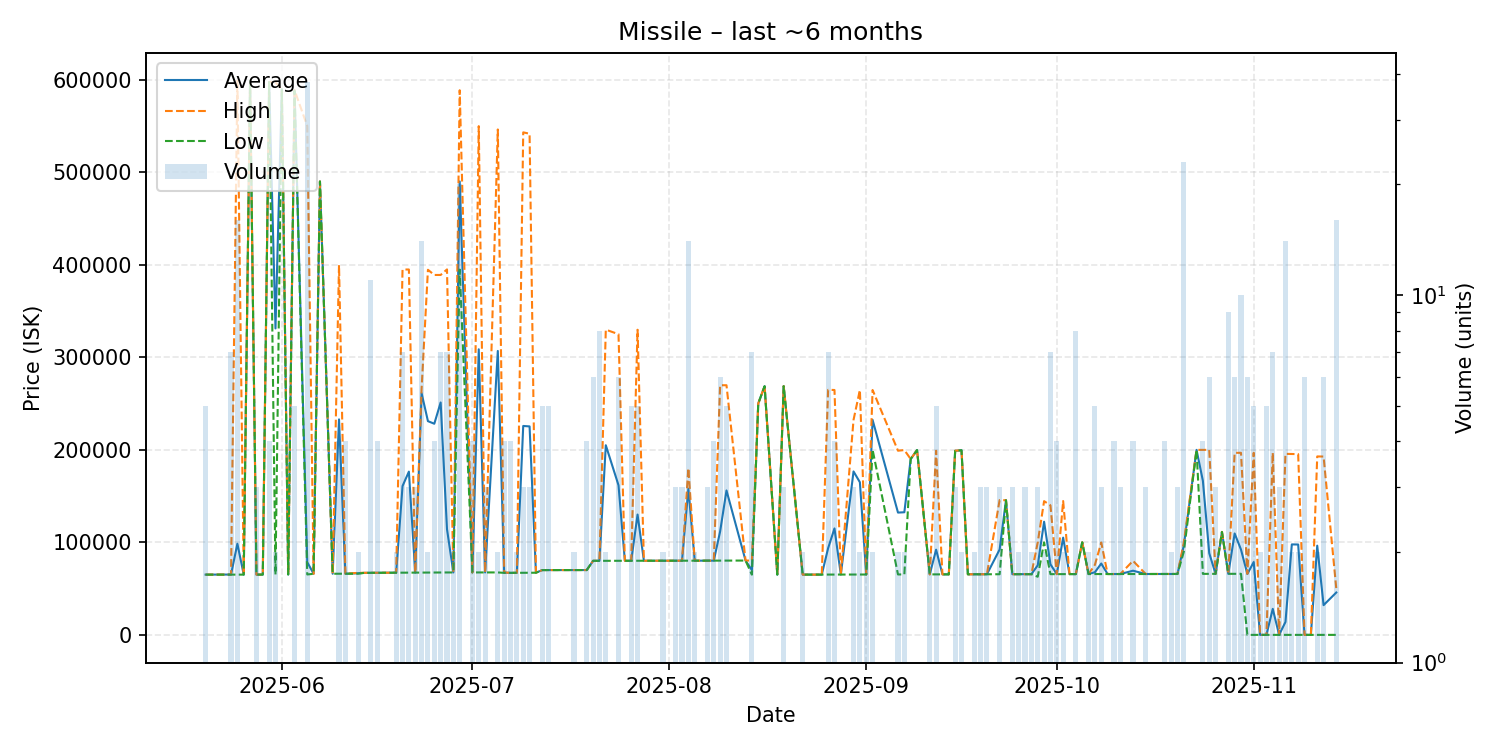

The file beside this chart, header and first rows:
date, average, highest, lowest, order_count, volume
2025-05-20, 65096, 65100, 65090, 5, 5
2025-05-21, 65100, 65100, 65100, 1, 1
2025-05-22, 65100, 65100, 65100, 1, 1
2025-05-24, 65189, 65190, 65180, 3, 7
2025-05-25, 98507, 598800, 65210, 11, 16
2025-05-26, 65100, 65100, 65100, 1, 1
2025-05-27, 598800, 598800, 598800, 1, 1
2025-05-28, 65107, 65120, 65100, 2, 3
2025-05-29, 65140, 65140, 65140, 1, 1
2025-05-30, 597300, 597300, 597300, 1, 4
2025-05-31, 331140, 597100, 65180, 2, 2
2025-06-01, 589400, 589400, 589400, 1, 1
2025-06-02, 65240, 65240, 65240, 1, 1
2025-06-03, 588140, 588600, 587800, 4, 5
2025-06-05, 78597, 549800, 65280, 10, 38
2025-06-06, 66000, 66000, 66000, 1, 1
2025-06-07, 489900, 489900, 489900, 1, 1
2025-06-09, 66060, 66060, 66060, 1, 1
2025-06-10, 232845, 399600, 66090, 4, 4
2025-06-11, 66090, 66090, 66090, 4, 4
2025-06-13, 66560, 67020, 66100, 2, 2
2025-06-14, 67010, 67010, 67010, 1, 1
2025-06-15, 67055, 67060, 67050, 5, 11
2025-06-16, 67078, 67090, 67065, 4, 4
2025-06-18, 67160, 67160, 67160, 1, 1
2025-06-19, 67200, 67200, 67200, 2, 2
2025-06-20, 160779, 394800, 67230, 6, 7
2025-06-21, 176420, 394800, 67230, 3, 3
2025-06-22, 67290, 67295, 67285, 3, 3
2025-06-23, 261153, 265900, 67340, 7, 14
2025-06-24, 230935, 394500, 67370, 2, 2
2025-06-25, 228135, 388900, 67370, 4, 4
2025-06-26, 251127, 388900, 67430, 4, 7
2025-06-27, 114216, 394900, 67435, 6, 7
2025-06-28, 67440, 67440, 67440, 1, 2
2025-06-29, 489923, 588500, 394700, 14, 20
2025-07-01, 67460, 67460, 67460, 1, 4
2025-07-02, 308580, 549700, 67460, 2, 2
2025-07-03, 67460, 67460, 67460, 2, 3
2025-07-05, 306790, 546100, 67480, 2, 2
2025-07-06, 67242, 67485, 67000, 3, 4
2025-07-07, 67010, 67010, 67010, 3, 4
2025-07-08, 67060, 67060, 67060, 2, 2
2025-07-09, 225740, 543000, 67110, 3, 3
2025-07-10, 225257, 541500, 67135, 3, 3
2025-07-11, 67150, 67150, 67150, 1, 1
2025-07-12, 70010, 70010, 70010, 1, 5
2025-07-13, 70010, 70010, 70010, 3, 5
2025-07-14, 70010, 70010, 70010, 1, 1
2025-07-15, 70010, 70010, 70010, 1, 1
2025-07-16, 70030, 70030, 70030, 1, 1
2025-07-17, 70050, 70050, 70050, 2, 2
2025-07-19, 70050, 70050, 70050, 4, 4
2025-07-20, 80002, 80010, 80000, 3, 6
2025-07-21, 80031, 80040, 80030, 5, 8
2025-07-22, 204930, 329800, 80060, 2, 2
2025-07-24, 161673, 324900, 80060, 6, 6
2025-07-25, 80110, 80110, 80110, 1, 1
2025-07-26, 80102, 80110, 80100, 4, 5
2025-07-27, 130016, 329700, 80095, 5, 5
... 92 more rows
